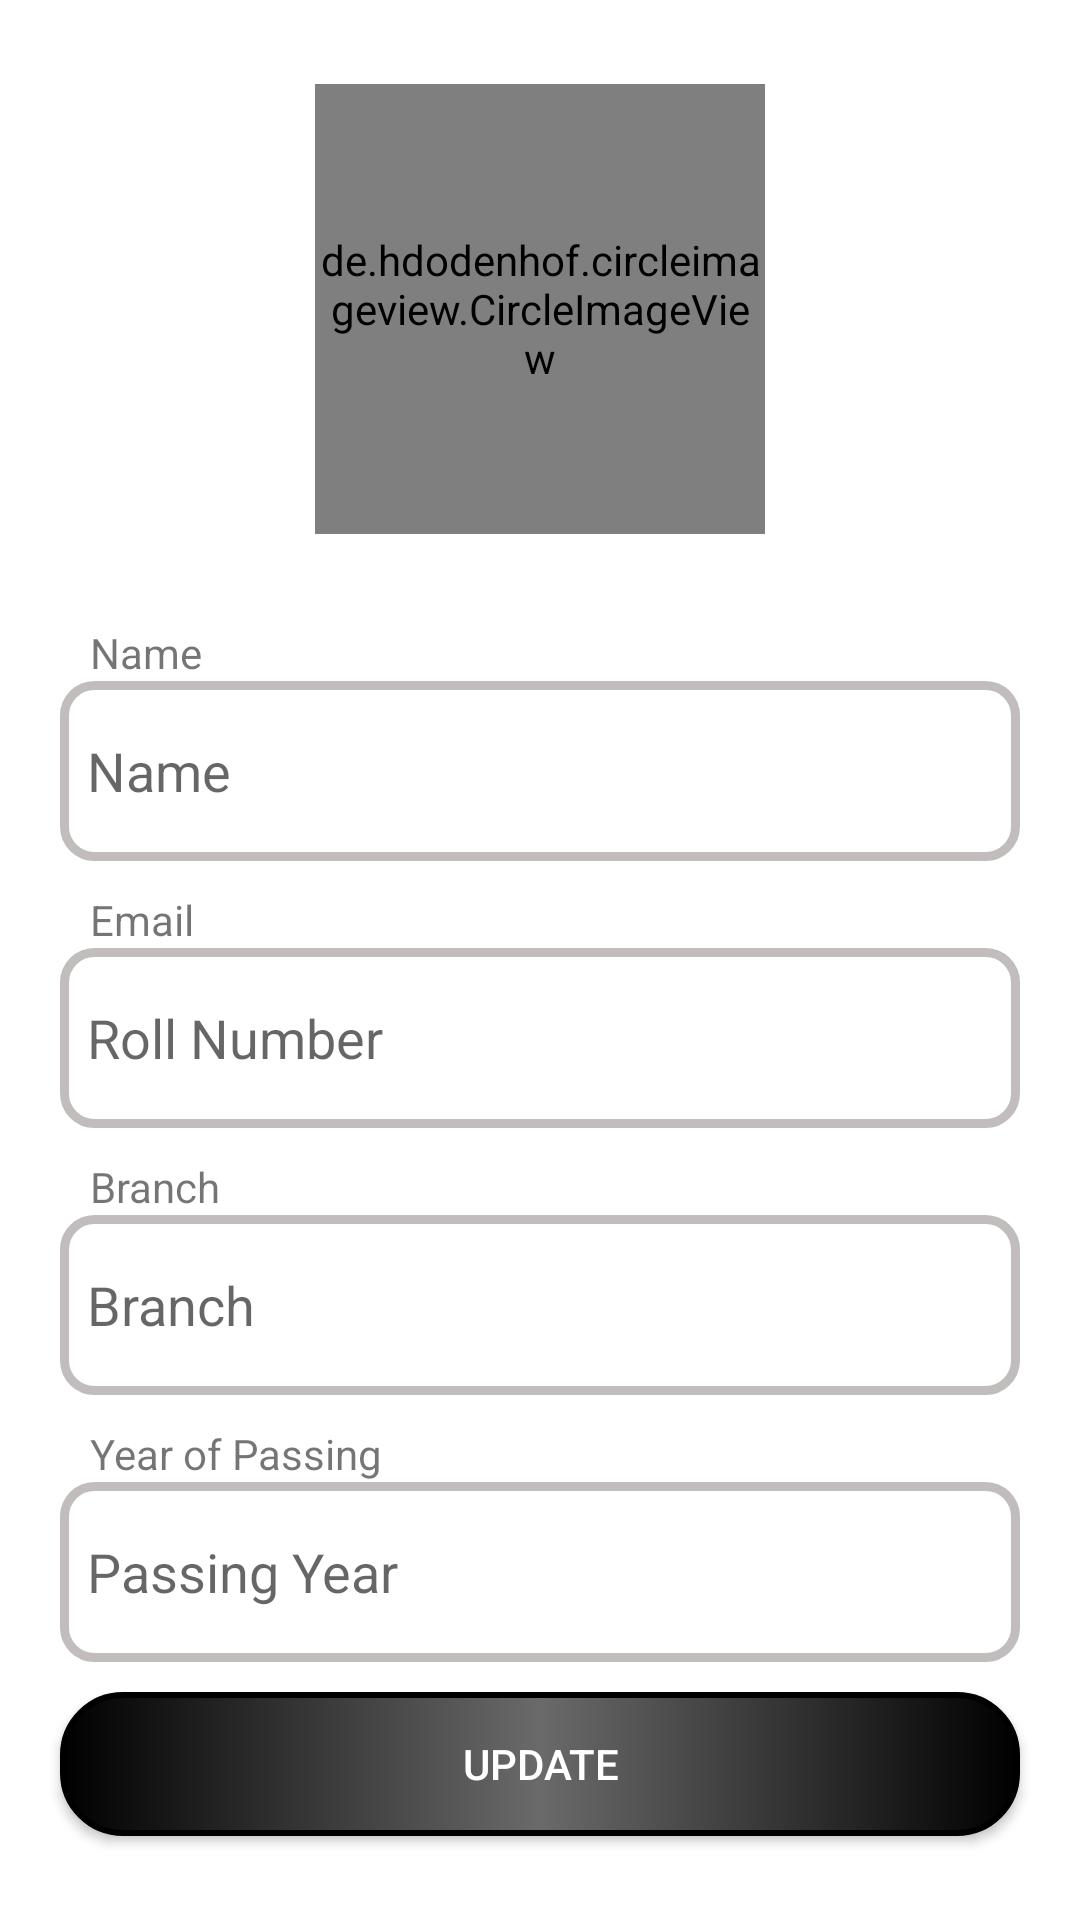

Android layout source for this screen:
<!-- AndroidManifest.xml: application theme Theme.VotingIITJ -->
<!-- res/layout/activity_profile.xml -->
<?xml version="1.0" encoding="utf-8"?>
<LinearLayout xmlns:android="http://schemas.android.com/apk/res/android"
    xmlns:app="http://schemas.android.com/apk/res-auto"
    xmlns:tools="http://schemas.android.com/tools"
    android:layout_width="match_parent"
    android:layout_height="match_parent"
    tools:context=".Profile"
    android:background="@drawable/welcomeback"
    android:gravity="center"
    android:orientation="vertical">

    <de.hdodenhof.circleimageview.CircleImageView
        android:id="@+id/profile_photo"
        android:layout_marginBottom="30dp"
        android:layout_width="150dp"
        android:layout_height="150dp"
        android:src="@drawable/person"
        />
    <TextView
        android:layout_width="match_parent"
        android:layout_height="wrap_content"
        android:text="Name"
        android:layout_marginLeft="20dp"
        />
    <EditText
        android:textColor="@color/black"
        android:enabled="false"
        android:id="@+id/profile_name"
        android:layout_width="match_parent"
        android:layout_height="60dp"
        android:layout_marginLeft="20dp"
        android:layout_marginRight="20dp"
        android:hint="Name"
        android:paddingStart="9dp"
        android:background="@drawable/input"
        android:layout_marginBottom="10dp"/>
    <TextView
        android:layout_width="match_parent"
        android:layout_height="wrap_content"
        android:text="Email"
        android:layout_marginLeft="20dp"
        />
    <EditText
        android:textColor="@color/black"
        android:enabled="false"
        android:id="@+id/profile_roll"
        android:layout_width="match_parent"
        android:layout_height="60dp"
        android:layout_marginLeft="20dp"
        android:layout_marginRight="20dp"
        android:hint="Roll Number"
        android:paddingStart="9dp"
        android:background="@drawable/input"
        android:layout_marginBottom="10dp"/>
    <TextView
        android:layout_width="match_parent"
        android:layout_height="wrap_content"
        android:text="Branch"
        android:layout_marginLeft="20dp"
        />
    <EditText
        android:textColor="@color/black"
        android:enabled="false"
        android:id="@+id/profile_branch"
        android:layout_width="match_parent"
        android:layout_height="60dp"
        android:layout_marginLeft="20dp"
        android:layout_marginRight="20dp"
        android:hint="Branch"
        android:paddingStart="9dp"
        android:background="@drawable/input"
        android:layout_marginBottom="10dp"/>
    <TextView
        android:layout_width="match_parent"
        android:layout_height="wrap_content"
        android:text="Year of Passing"
        android:layout_marginLeft="20dp"
        />
    <EditText
        android:textColor="@color/black"
        android:enabled="false"
        android:id="@+id/profile_py"
        android:layout_width="match_parent"
        android:layout_height="60dp"
        android:layout_marginLeft="20dp"
        android:layout_marginRight="20dp"
        android:hint="Passing Year"
        android:paddingStart="9dp"
        android:background="@drawable/input"
        android:layout_marginBottom="10dp"/>
    <androidx.appcompat.widget.AppCompatButton
        android:id="@+id/profile_update"
        android:layout_width="match_parent"
        android:layout_marginLeft="20dp"
        android:layout_marginRight="20dp"
        android:background="@drawable/butt"
        android:textColor="@color/white"
        android:layout_height="wrap_content"
        android:text="Update"/>
    <androidx.appcompat.widget.AppCompatButton
        android:id="@+id/profile_save"
        android:layout_width="match_parent"
        android:layout_marginLeft="20dp"
        android:layout_marginRight="20dp"
        android:background="@drawable/butt"
        android:textColor="@color/white"
        android:layout_height="wrap_content"
        android:text="Save Profile"
        android:visibility="gone"/>
    <ProgressBar
        android:id="@+id/profile_progress_bar"
        android:layout_width="40dp"
        android:layout_height="40dp"
        android:visibility="gone"
        />


</LinearLayout>
<!-- resources referenced by this layout -->
<resources>
  <!-- drawable butt (drawable) -->
  <?xml version="1.0" encoding="utf-8"?>
  <selector xmlns:android="http://schemas.android.com/apk/res/android">
  <item>
      <shape android:shape="rectangle">
          <corners android:radius="20dp"/>
          <stroke android:color="@color/black"
              android:width="2dp"/>
          <gradient android:startColor="@color/black" android:centerColor="#6A6A6A" android:endColor="@color/black"/>
  
      </shape>
  </item>
  </selector>
  <!-- drawable input (drawable) -->
  <?xml version="1.0" encoding="utf-8"?>
  <selector xmlns:android="http://schemas.android.com/apk/res/android">
  <item>
      <shape android:shape="rectangle">
          <corners android:radius="10dp"/>
          <stroke android:width="3dp"
              android:color="#C1BDBD"/>
  
      </shape>
  
  </item>
  
  </selector>
  <style name="Theme.VotingIITJ" parent="Base.Theme.VotingIITJ" />
  <style name="Base.Theme.VotingIITJ" parent="Theme.MaterialComponents.Light.NoActionBar">
  
          
          
      </style>
  <!-- not gathered from this repository: default colours our renderer supplied (Android Studio template values) -->
  <color name="black">#FF000000</color>
  <color name="white">#FFFFFFFF</color>
</resources>
